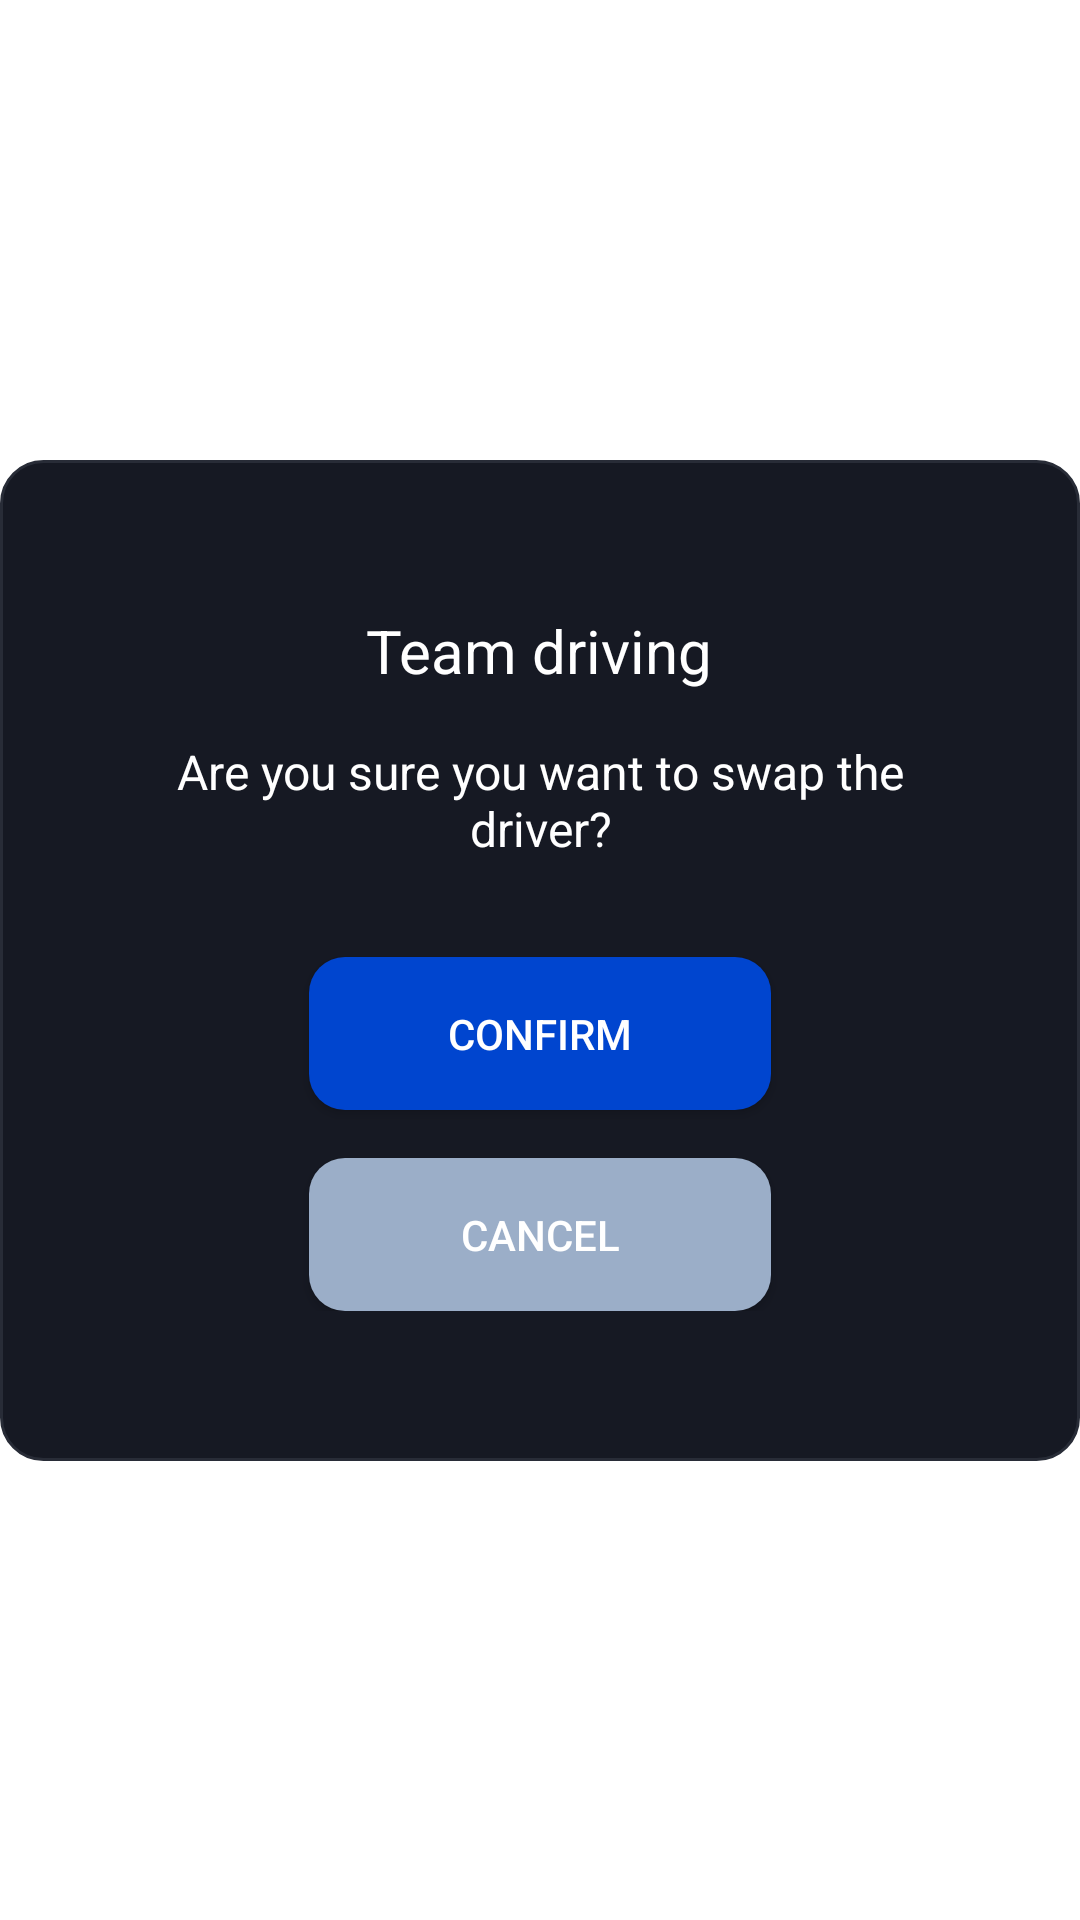

The Android layout XML behind this screen, and the referenced resources:
<!-- AndroidManifest.xml: application theme Theme.ELD -->
<!-- res/layout/dialog_swap_drivers.xml -->
<?xml version="1.0" encoding="utf-8"?>
<androidx.constraintlayout.widget.ConstraintLayout xmlns:android="http://schemas.android.com/apk/res/android"
    android:layout_width="match_parent"
    android:layout_height="match_parent"
    xmlns:app="http://schemas.android.com/apk/res-auto"
    android:background="@android:color/transparent">

    <LinearLayout
        android:layout_width="match_parent"
        android:layout_height="wrap_content"
        android:orientation="vertical"
        android:padding="50dp"
        android:background="@drawable/menu_sub_bkg"
        app:layout_constraintTop_toTopOf="parent"
        app:layout_constraintBottom_toBottomOf="parent">

        <androidx.appcompat.widget.AppCompatTextView
            android:layout_width="wrap_content"
            android:layout_height="wrap_content"
            android:textColor="@color/white"
            android:textSize="20sp"
            android:text="@string/team_driving"
            android:layout_gravity="center" />

        <androidx.appcompat.widget.AppCompatTextView
            android:layout_width="wrap_content"
            android:layout_height="wrap_content"
            android:textColor="@color/white"
            android:textSize="16sp"
            android:text="@string/swap_ask"
            android:textAlignment="center"
            android:layout_gravity="center"
            android:layout_marginTop="16dp"/>


        <androidx.appcompat.widget.AppCompatButton
            android:id="@+id/swap_confirm_btn"
            android:layout_width="154dp"
            android:layout_height="51dp"
            android:layout_marginTop="32dp"
            android:text="@string/confirm"
            android:textColor="@color/white"
            android:background="@drawable/round_order_button"
            android:backgroundTint="@color/blue"
            android:layout_gravity="center"/>


        <androidx.appcompat.widget.AppCompatButton
            android:id="@+id/swap_cancel_btn"
            android:layout_width="154dp"
            android:layout_height="51dp"
            android:layout_marginTop="16dp"
            android:text="@string/cancel"
            android:textColor="@color/white"
            android:background="@drawable/round_order_button"
            android:backgroundTint="@color/secondary_gray"
            android:layout_gravity="center"/>


    </LinearLayout>

</androidx.constraintlayout.widget.ConstraintLayout>
<!-- resources referenced by this layout -->
<resources>
  <color name="blue">#0045CF</color>
  <color name="secondary_gray">#9BAEC8</color>
  <color name="white">#FFFFFFFF</color>
  <!-- drawable menu_sub_bkg (drawable) -->
  <?xml version="1.0" encoding="utf-8"?>
  <selector xmlns:android="http://schemas.android.com/apk/res/android">
      <item>
          <shape>
              <solid android:color="@color/mirage" />
              <stroke android:width="1dp" android:color="@color/separator" />
              <corners android:bottomLeftRadius="14dip" android:bottomRightRadius="14dip" android:topLeftRadius="14dip" android:topRightRadius="14dp" />
          </shape>
      </item>
  </selector>
  <!-- drawable round_order_button (drawable) -->
  <?xml version="1.0" encoding="utf-8"?>
  <selector xmlns:android="http://schemas.android.com/apk/res/android">
      <item android:drawable="@drawable/border_button_blue" android:state_enabled="true" />
      <item android:drawable="@drawable/border_button_grey" android:state_enabled="false" />
  </selector>
  <string name="cancel">Cancel</string>
  <string name="confirm">Confirm</string>
  <string name="swap_ask">Are you sure you want to swap the driver?</string>
  <string name="team_driving">Team driving</string>
  <style name="Theme.ELD" parent="Theme.MaterialComponents.DayNight.NoActionBar">
          
          <item name="colorPrimary">@color/black</item>
          <item name="colorPrimaryVariant">@color/black</item>
          <item name="colorOnPrimary">@color/white</item>
          
          <item name="colorSecondary">@color/teal_200</item>
          <item name="colorSecondaryVariant">@color/teal_700</item>
          <item name="colorOnSecondary">@color/black</item>
          
          <item name="android:statusBarColor" tools:targetApi="l">?attr/colorPrimaryVariant</item>
          
      </style>
  <color name="mirage">#161923</color>
  <color name="separator">#282C37</color>
  <!-- drawable border_button_blue (drawable) -->
  <?xml version="1.0" encoding="utf-8"?>
  <shape xmlns:android="http://schemas.android.com/apk/res/android"
      android:shape="rectangle">
      <solid android:color="@color/blue" />
  
  
      <corners android:radius="12dp" />
  
  </shape>
  <!-- drawable border_button_grey (drawable) -->
  <?xml version="1.0" encoding="utf-8"?>
  <shape xmlns:android="http://schemas.android.com/apk/res/android"
      android:shape="rectangle">
      <solid android:color="@color/secondary_gray" />
      <corners android:radius="12dp" />
  </shape>
  <color name="black">#FF000000</color>
  <color name="teal_200">#FF03DAC5</color>
  <color name="teal_700">#FF018786</color>
</resources>
